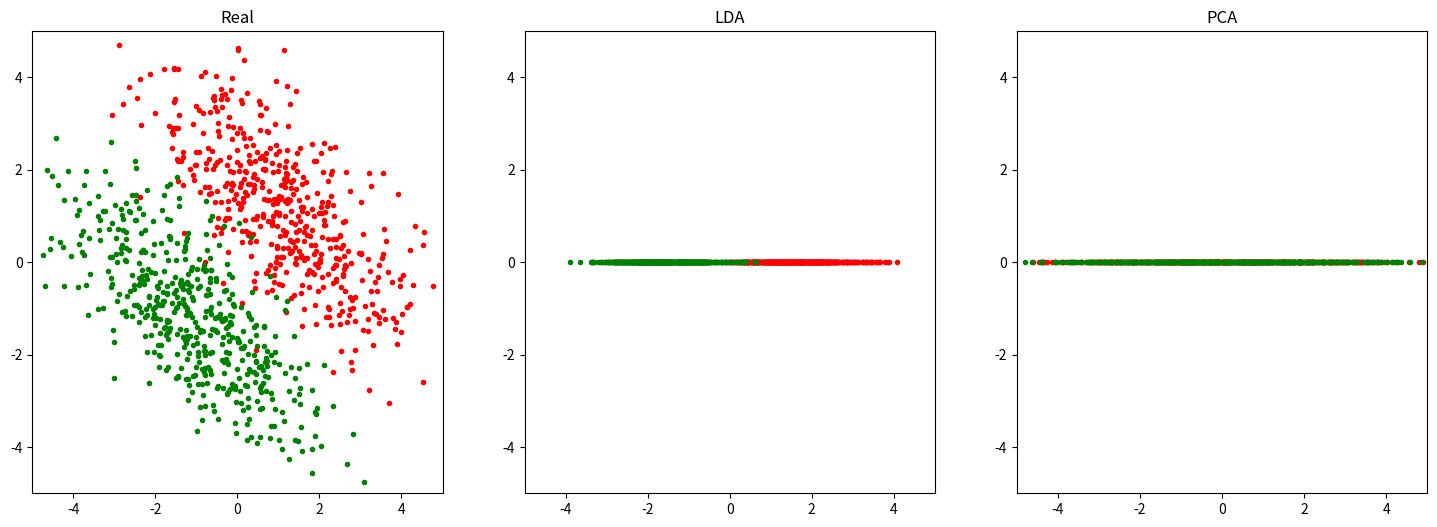

Write Python code to recreate this figure.
# -*- coding: utf-8 -*-
# @Date  : 2020/5/31
# [redacted]
# @Email : [email redacted]

import numpy as np
from numpy import linalg as LA
from matplotlib import pyplot as plt


class LDA:
    """
    Linear Discriminant Analysis(线性判别分析)
    """

    def __init__(self, k: int):
        """
        Args:
            k (int): 降维维度
        """
        self.k, self.W = k, None

    def fit(self, X: np.ndarray, Y: np.ndarray):
        assert self.k <= X.shape[1] - 1  # S_W^{-2} S_B 最多只有N - 1个非0特征值
        S_W = np.zeros([X.shape[1], X.shape[1]])  # 类内(within-class)散度矩阵
        S_B = np.zeros_like(S_W)  # 类间(between-class)散度矩阵
        M = np.mean(X, axis=0)  # 全部样本均值
        for Xi in (X[Y == i] for i in np.unique(Y)):
            Mi = np.mean(Xi, axis=0)
            S_W += (Xi - Mi).T @ (Xi - Mi)
            S_B += len(Xi) * (Mi - M).reshape(-1, 1) @ (Mi - M).reshape(1, -1)
        L, U = LA.eig(LA.inv(S_W) @ S_B)  # 计算 S_W^{-1} S_B 的特征值与特征向量
        topk = np.argsort(L)[::-1][:self.k]  # 按照特征值降序排列，取前K大特征值
        self.W = U[:, topk]  # 选择topk对应的特征向量

    def __call__(self, X: np.ndarray):
        return X @ self.W


class PCA:
    """
    Principal Components Analysis(主成因分析)
    """

    def __init__(self, k: int):
        """
        Args:
            k (int): 主成因个数
        """
        self.k = k

    def __call__(self, X: np.ndarray):
        X_norm = X - X.mean(axis=0)  # 去中心化
        L, V = np.linalg.eig(X_norm.T @ X_norm)  # 对协方差矩阵进行特征值分解
        topk = np.argsort(L)[::-1][:self.k]  # 找出特征值中前K大特征对应的索引
        return X_norm @ V[:, topk]  # 将去中心化矩阵乘以前K大特征对应的特征向量


def load_data():
    theta = np.pi / 4
    scale = np.array([[2, 0], [0, .8]])  # 缩放
    rotate = np.array([[np.cos(theta), -np.sin(theta)], [np.sin(theta), np.cos(theta)]])  # 旋转
    x = np.stack([
        np.random.randn(500, 2) + [0, 2],
        np.random.randn(500, 2) - [0, 2]
    ])  @ scale @ rotate
    y = np.stack([np.full([500], 0), np.full([500], 1)])
    return x, y


if __name__ == "__main__":
    x, y = load_data()
    plt.figure(figsize=[18, 6])
    plt.subplot(1, 3, 1)
    plt.title('Real')
    plt.xlim(-5, 5)
    plt.ylim(-5, 5)
    plt.scatter(x[0, :, 0], x[0, :, 1], color='r', marker='.')
    plt.scatter(x[1, :, 0], x[1, :, 1], color='g', marker='.')

    x, y = x.reshape(-1, 2), y.flatten()

    lda = LDA(1)
    lda.fit(x, y)
    z = lda(x)
    plt.subplot(1, 3, 2)
    plt.title('LDA')
    plt.xlim(-5, 5)
    plt.ylim(-5, 5)
    plt.scatter(z[:500, 0], np.zeros([500]), color='r', marker='.')
    plt.scatter(z[500:, 0], np.zeros([500]), color='g', marker='.')

    # 和PCA对比
    pca = PCA(1)
    z = pca(x)
    plt.subplot(1, 3, 3)
    plt.title('PCA')
    plt.xlim(-5, 5)
    plt.ylim(-5, 5)
    plt.scatter(z[:500, 0], np.zeros([500]), color='r', marker='.')
    plt.scatter(z[500:, 0], np.zeros([500]), color='g', marker='.')
    plt.show()
